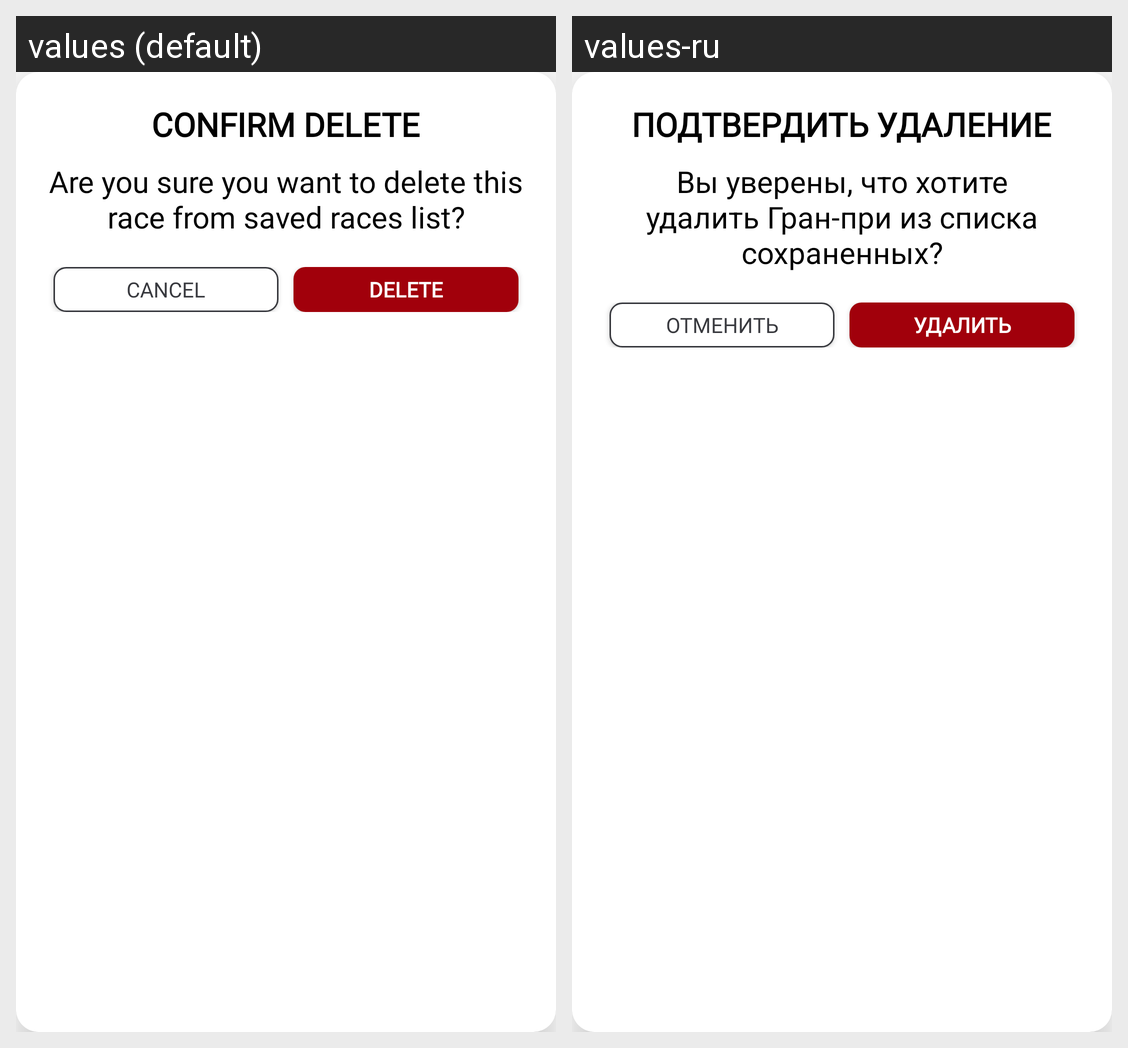

Translations of the strings shown on this Android screen, per locale in the grid:
Android screen res/layout/delete_race_dialog_box.xml rendered under 2 locales, left to right: values (default), values-ru. Device: Nexus 5 (rendered at 1080×1920; each locale shown at half size, 540×960, under a caption strip naming it); theme AppTheme.
Strings drawn on this screen, with the default value and each locale's value (text and hints the layout hard-codes, and strings that could not be matched under every locale, appear in the picture but are not listed):

confirm_delete
  values: Confirm Delete
  values-ru: Подтвердить удаление

delete_race_text
  values: Are you sure you want to delete this race from saved races list?
  values-ru: Вы уверены, что хотите удалить Гран-при из списка сохраненных?

cancel
  values: Cancel
  values-ru: Отменить

delete_button_text
  values: delete
  values-ru: удалить
